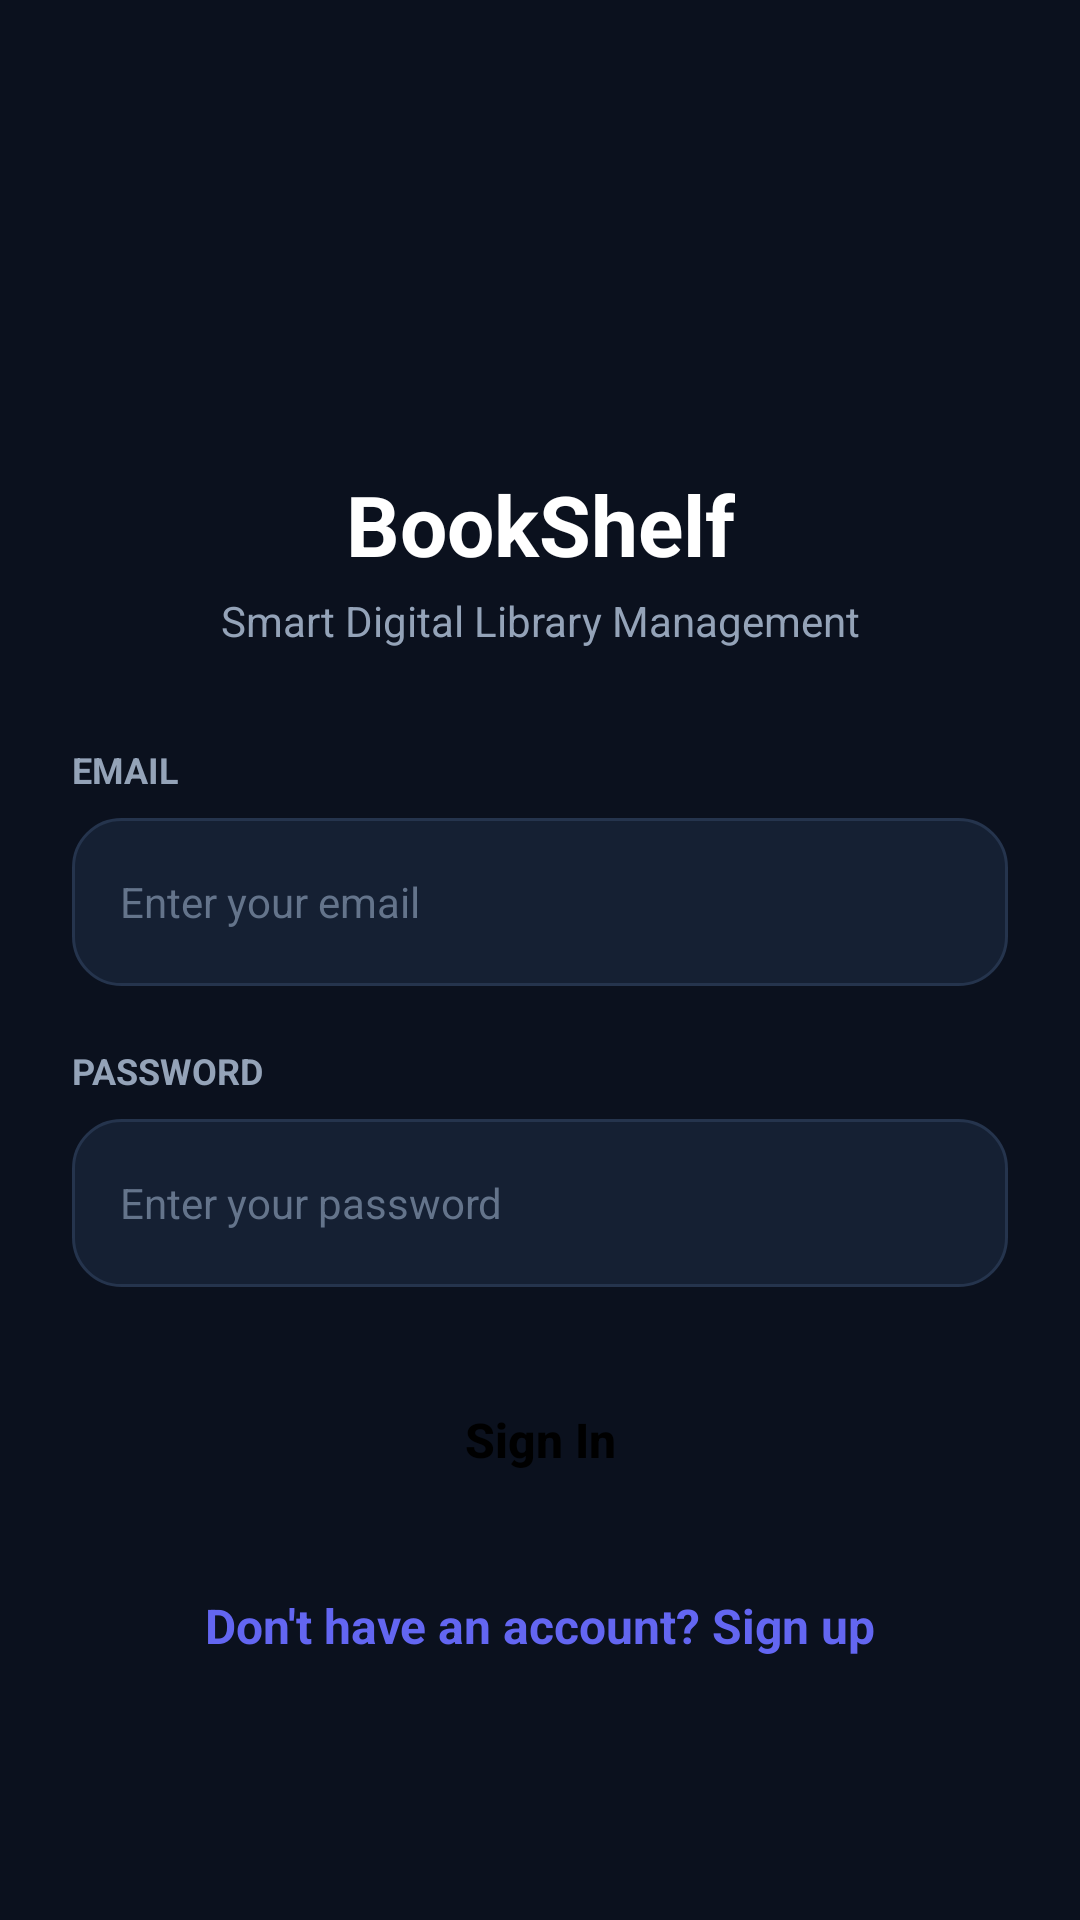

The Android layout XML behind this screen, and the referenced resources:
<!-- AndroidManifest.xml: application theme Theme.LibraryMenagementApp -->
<!-- res/layout/activity_login_page.xml -->
<?xml version="1.0" encoding="utf-8"?>
<ScrollView
    xmlns:android="http://schemas.android.com/apk/res/android"
    xmlns:app="http://schemas.android.com/apk/res-auto"
    android:layout_width="match_parent"
    android:layout_height="match_parent"
    android:background="@color/bg_dark"
    android:fillViewport="true">

    <androidx.constraintlayout.widget.ConstraintLayout
        android:layout_width="match_parent"
        android:layout_height="wrap_content"
        android:padding="24dp">


        <ImageView
            android:id="@+id/imgLogo"
            android:layout_width="104dp"
            android:layout_height="90dp"
            android:layout_marginTop="36dp"
            android:padding="16dp"
            android:src="@drawable/books"
            app:layout_constraintEnd_toEndOf="parent"
            app:layout_constraintStart_toStartOf="parent"
            app:layout_constraintTop_toTopOf="parent" />


        <TextView
            android:id="@+id/tvTitle"
            android:layout_width="wrap_content"
            android:layout_height="wrap_content"
            android:layout_marginTop="6dp"
            android:text="BookShelf"
            android:textColor="@color/text_white"
            android:textSize="28sp"
            android:textStyle="bold"
            app:layout_constraintEnd_toEndOf="parent"
            app:layout_constraintStart_toStartOf="parent"
            app:layout_constraintTop_toBottomOf="@id/imgLogo" />


        <TextView
            android:id="@+id/tvSubtitle"
            android:layout_width="wrap_content"
            android:layout_height="wrap_content"
            android:layout_marginTop="4dp"
            android:text="Smart Digital Library Management"
            android:textColor="@color/text_muted"
            android:textSize="14sp"
            app:layout_constraintEnd_toEndOf="parent"
            app:layout_constraintStart_toStartOf="parent"
            app:layout_constraintTop_toBottomOf="@id/tvTitle" />
        <TextView
            android:id="@+id/lblEmail"
            android:layout_width="wrap_content"
            android:layout_height="wrap_content"
            android:layout_marginTop="32dp"
            android:text="EMAIL"
            android:textColor="@color/text_muted"
            android:textSize="12sp"
            android:textStyle="bold"
            app:layout_constraintStart_toStartOf="parent"
            app:layout_constraintTop_toBottomOf="@id/tvSubtitle" />


        <LinearLayout
            android:id="@+id/layoutEmailInput"
            android:layout_width="match_parent"
            android:layout_height="56dp"
            android:layout_marginTop="8dp"
            android:background="@drawable/bg_input_field"
            android:gravity="center_vertical"
            android:orientation="horizontal"
            android:paddingHorizontal="16dp"
            app:layout_constraintTop_toBottomOf="@id/lblEmail">

            <EditText
                android:id="@+id/etEmail"
                android:layout_width="match_parent"
                android:layout_height="match_parent"
                android:background="@null"
                android:hint="Enter your email"
                android:inputType="textEmailAddress"
                android:textColor="@color/text_white"
                android:textColorHint="@color/icon_tint"
                android:textSize="14sp" />

        </LinearLayout>


        <TextView
            android:id="@+id/lblPassword"
            android:layout_width="wrap_content"
            android:layout_height="wrap_content"
            android:layout_marginTop="20dp"
            android:text="PASSWORD"
            android:textColor="@color/text_muted"
            android:textSize="12sp"
            android:textStyle="bold"
            app:layout_constraintStart_toStartOf="parent"
            app:layout_constraintTop_toBottomOf="@id/layoutEmailInput" />


        <LinearLayout
            android:id="@+id/layoutPasswordInput"
            android:layout_width="match_parent"
            android:layout_height="56dp"
            android:layout_marginTop="8dp"
            android:background="@drawable/bg_input_field"
            android:gravity="center_vertical"
            android:orientation="horizontal"
            android:paddingHorizontal="16dp"
            app:layout_constraintTop_toBottomOf="@id/lblPassword">

            <EditText
                android:id="@+id/etPassword"
                android:layout_width="match_parent"
                android:layout_height="match_parent"
                android:background="@null"
                android:hint="Enter your password"
                android:inputType="textPassword"
                android:textColor="@color/text_white"
                android:textColorHint="@color/icon_tint"
                android:textSize="14sp" />

        </LinearLayout>


        <androidx.appcompat.widget.AppCompatButton
            android:id="@+id/btnSignIn"
            android:layout_width="match_parent"
            android:layout_height="54dp"
            android:layout_marginTop="24dp"
            android:background="@drawable/bg_toggle_selected"
            android:text="Sign In"
            android:textAllCaps="false"
            android:textColor="@color/text_dark"
            android:textSize="16sp"
            android:textStyle="bold"
            app:layout_constraintTop_toBottomOf="@id/layoutPasswordInput" />


        <TextView
            android:id="@+id/BtnSignup"
            android:layout_width="wrap_content"
            android:layout_height="wrap_content"
            android:layout_marginTop="24dp"
            android:text="Don't have an account? Sign up"
            android:textColor="@color/accent_purple"
            android:textSize="16sp"
            android:textStyle="bold"
            app:layout_constraintEnd_toEndOf="parent"
            app:layout_constraintStart_toStartOf="parent"
            app:layout_constraintTop_toBottomOf="@id/btnSignIn" />

    </androidx.constraintlayout.widget.ConstraintLayout>

</ScrollView>
<!-- resources referenced by this layout -->
<resources>
  <color name="accent_purple">#6366F1</color>
  <color name="bg_dark">#0B111E</color>
  <color name="icon_tint">#64748B</color>
  <color name="text_dark">#000000</color>
  <color name="text_muted">#94A3B8</color>
  <color name="text_white">#FFFFFF</color>
  <!-- drawable bg_input_field (drawable) -->
  <?xml version="1.0" encoding="utf-8"?>
  <shape xmlns:android="http://schemas.android.com/apk/res/android"
      android:shape="rectangle">
      <solid android:color="@color/input_bg" />
      <stroke
          android:width="1dp"
          android:color="@color/input_stroke" />
      <corners android:radius="16dp" />
  </shape>
  <style name="Theme.LibraryMenagementApp" parent="Base.Theme.LibraryMenagementApp" />
  <color name="input_bg">#152033</color>
  <color name="input_stroke">#25344D</color>
  <style name="Base.Theme.LibraryMenagementApp" parent="Theme.Material3.Light.NoActionBar">
          
          
      </style>
</resources>
